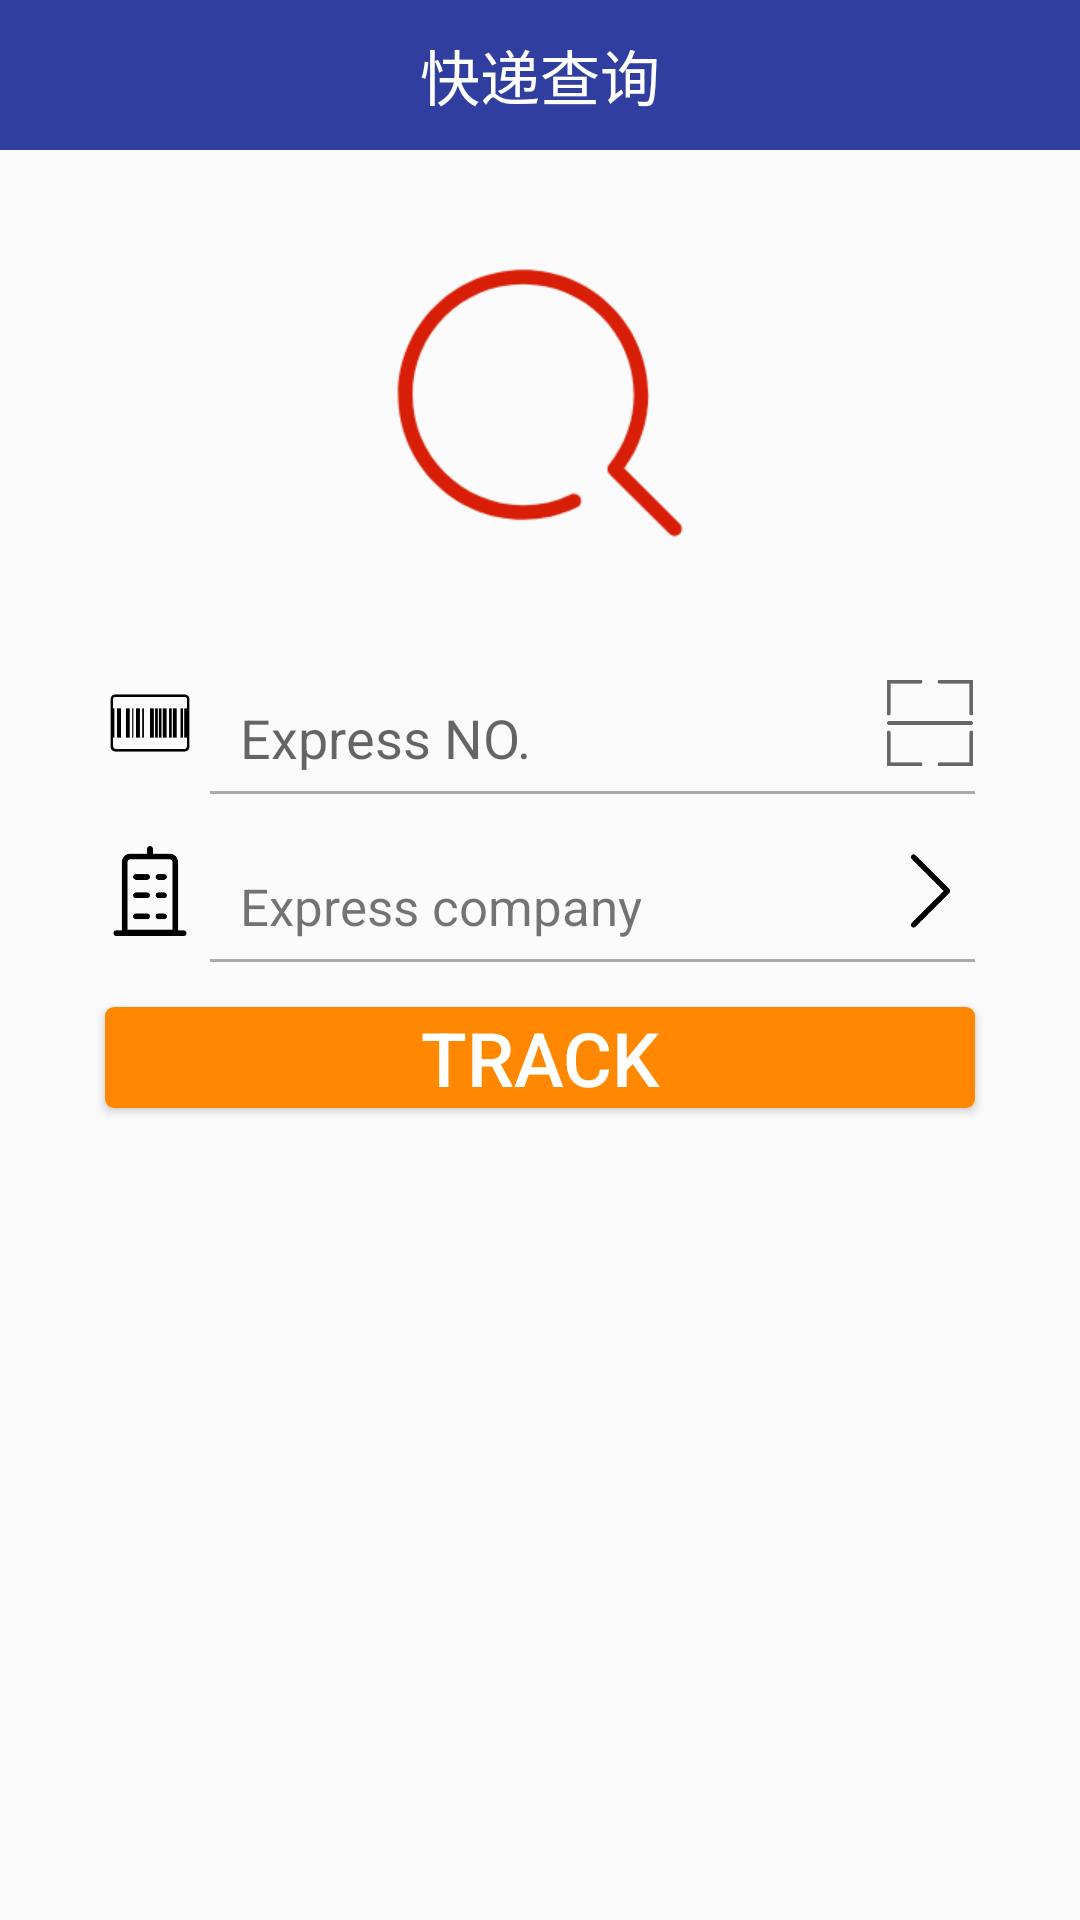

Reconstruct the res/layout file that produces this screen, plus the resources it refers to.
<!-- AndroidManifest.xml: application theme AppTheme -->
<!-- res/layout/activity_main.xml -->
<?xml version="1.0" encoding="utf-8"?>
<android.support.v4.widget.DrawerLayout xmlns:android="http://schemas.android.com/apk/res/android"
    xmlns:tools="http://schemas.android.com/tools"
    android:id="@+id/activity_main"
    android:layout_width="match_parent"
    android:layout_height="match_parent"
    android:background="@color/home_bg"
    tools:context="com.cdxxgc.expressagesearchdemo.HomePage.HomeView">

    
    <LinearLayout
        android:id="@+id/home_right_Lin"
        android:layout_width="match_parent"
        android:layout_height="match_parent"
        android:orientation="vertical"
        android:weightSum="10">
        
        <TextView
            android:layout_width="match_parent"
            android:layout_height="50dp"
            android:background="@color/colorPrimaryDark"
            android:gravity="center"
            android:text="快递查询"
            android:textColor="@android:color/white"
            android:textSize="20sp" />

        
        <RelativeLayout
            android:layout_width="match_parent"
            android:layout_height="0dp"
            android:layout_weight="3">

            <ImageView
                android:layout_width="100dp"
                android:layout_height="100dp"
                android:layout_centerInParent="true"
                android:src="@drawable/search" />

        </RelativeLayout>

        
        <LinearLayout
            android:layout_width="match_parent"
            android:layout_height="0dp"
            android:layout_weight="0.8"
            android:gravity="center"
            android:orientation="horizontal">

            <ImageView
                android:layout_width="30dp"
                android:layout_height="30dp"
                android:src="@drawable/barcode" />

            <EditText
                android:id="@+id/home_id_ET"
                android:layout_width="200dp"
                android:layout_height="40dp"
                android:layout_marginLeft="15dp"
                android:layout_marginRight="15dp"
                android:layout_marginTop="5dp"
                android:background="@null"
                android:hint="Express NO."
                android:inputType="number" />

            <ImageView
                android:id="@+id/home_scan_IMG"
                android:layout_width="30dp"
                android:layout_height="30dp"
                android:src="@drawable/scan" />

        </LinearLayout>

        <TextView
            android:layout_width="match_parent"
            android:layout_height="1dp"
            android:layout_marginLeft="70dp"
            android:layout_marginRight="35dp"
            android:background="@android:color/darker_gray" />

        
        <LinearLayout
            android:id="@+id/home_comName_Lin"
            android:layout_width="match_parent"
            android:layout_height="0dp"
            android:layout_marginTop="10dp"
            android:layout_weight="0.8"
            android:gravity="center"
            android:orientation="horizontal">

            <ImageView
                android:id="@+id/imageView2"
                android:layout_width="30dp"
                android:layout_height="30dp"
                android:src="@drawable/company" />

            <TextView
                android:id="@+id/home_comName_TV"
                android:layout_width="200dp"
                android:layout_height="40dp"
                android:layout_marginLeft="15dp"
                android:layout_marginRight="15dp"
                android:layout_marginTop="5dp"
                android:gravity="center_vertical"
                android:text="Express company"
                android:textSize="17sp" />

            <ImageView
                android:layout_width="30dp"
                android:layout_height="30dp"
                android:src="@drawable/arrow" />

        </LinearLayout>

        <TextView
            android:layout_width="match_parent"
            android:layout_height="1dp"
            android:layout_marginLeft="70dp"
            android:layout_marginRight="35dp"
            android:background="@android:color/darker_gray" />

        
        <Button
            android:id="@+id/home_search_BTN"
            android:layout_width="290dp"
            android:layout_height="0dp"
            android:layout_gravity="center_horizontal"
            android:layout_marginTop="15dp"
            android:layout_weight="0.6"
            android:background="@drawable/search_btn_bg"
            android:text="TRACK"
            android:textColor="@android:color/white"
            android:textSize="25sp" />


    </LinearLayout>

    
    <include
        layout="@layout/activity_main_left"
        android:layout_width="match_parent"
        android:layout_height="match_parent" />


</android.support.v4.widget.DrawerLayout>
<!-- res/layout/activity_main_left.xml (included above) -->
<?xml version="1.0" encoding="utf-8"?>
<merge xmlns:android="http://schemas.android.com/apk/res/android">

    <LinearLayout
        android:id="@+id/home_left_Lin"
        android:layout_width="match_parent"
        android:layout_height="match_parent"
        android:layout_gravity="start"
        android:background="@color/left_side_bg"
        android:gravity="center_horizontal"
        android:orientation="vertical"
        android:weightSum="10">

        <ImageView
            android:layout_width="90dp"
            android:layout_height="90dp"
            android:layout_margin="50dp"
            android:src="@drawable/user_slide" />

        
        <LinearLayout
            android:id="@+id/home_left_itemSearch_lin"
            android:layout_width="match_parent"
            android:layout_height="0dp"
            android:layout_weight="1.8"
            android:weightSum="10">

            <RelativeLayout
                android:layout_width="0dp"
                android:layout_height="match_parent"
                android:layout_weight="4"
                android:gravity="center_vertical">

                <ImageView
                    android:layout_width="33dp"
                    android:layout_height="35dp"
                    android:layout_alignParentRight="true"
                    android:layout_marginRight="11dp"
                    android:src="@drawable/search_slide" />
            </RelativeLayout>

            <TextView
                android:layout_width="0dp"
                android:layout_height="match_parent"
                android:layout_weight="6"
                android:gravity="center_vertical"
                android:text="search"
                android:textSize="30sp" />
        </LinearLayout>

        
        <LinearLayout
            android:id="@+id/home_left_itemRecords_lin"
            android:layout_width="match_parent"
            android:layout_height="0dp"
            android:layout_weight="1.8"
            android:weightSum="10">

            <RelativeLayout
                android:layout_width="0dp"
                android:layout_height="match_parent"
                android:layout_weight="4"
                android:gravity="center_vertical">

                <ImageView
                    android:layout_width="40dp"
                    android:layout_height="40dp"
                    android:layout_alignParentRight="true"
                    android:layout_marginRight="10dp"
                    android:src="@drawable/recorde_slide" />
            </RelativeLayout>


            <TextView
                android:layout_width="0dp"
                android:layout_height="match_parent"
                android:layout_weight="6"
                android:gravity="center_vertical"
                android:text="records"
                android:textSize="30sp" />
        </LinearLayout>

        
        <LinearLayout
            android:id="@+id/home_left_itemTel_lin"
            android:layout_width="match_parent"
            android:layout_height="0dp"
            android:layout_weight="1.8"
            android:weightSum="10">

            <RelativeLayout
                android:layout_width="0dp"
                android:layout_height="match_parent"
                android:layout_weight="4"
                android:gravity="center_vertical">

                <ImageView
                    android:layout_width="40dp"
                    android:layout_height="40dp"
                    android:layout_alignParentRight="true"
                    android:layout_marginRight="10dp"
                    android:src="@drawable/service_slide" />
            </RelativeLayout>


            <TextView
                android:layout_width="0dp"
                android:layout_height="match_parent"
                android:layout_weight="6"
                android:gravity="center_vertical"
                android:text="service"
                android:textSize="30sp" />
        </LinearLayout>

    </LinearLayout>

</merge>
<!-- resources referenced by this layout -->
<resources>
  <color name="colorPrimaryDark">#303F9F</color>
  <color name="home_bg">#b5fcfcfc</color>
  <color name="left_side_bg">#dcffffff</color>
  <!-- drawable arrow: png bitmap (drawable, 2489 bytes) -->
  <!-- drawable barcode: png bitmap (drawable, 2587 bytes) -->
  <!-- drawable company: png bitmap (drawable, 3684 bytes) -->
  <!-- drawable recorde_slide: png bitmap (drawable, 7816 bytes) -->
  <!-- drawable scan: png bitmap (drawable, 2906 bytes) -->
  <!-- drawable search: png bitmap (drawable, 8116 bytes) -->
  <!-- drawable search_btn_bg (drawable) -->
  <?xml version="1.0" encoding="utf-8"?>
  <selector xmlns:android="http://schemas.android.com/apk/res/android">
      <item android:drawable="@drawable/search_btn_light" android:state_pressed="true" />
      <item android:drawable="@drawable/search_btn_dark" android:state_pressed="false" />
  </selector>
  <!-- drawable search_slide: png bitmap (drawable, 4889 bytes) -->
  <!-- drawable service_slide: png bitmap (drawable, 5874 bytes) -->
  <!-- drawable user_slide: png bitmap (drawable, 7181 bytes) -->
  <style name="AppTheme" parent="Theme.AppCompat.Light.NoActionBar">
          
          <item name="colorPrimary">@color/colorPrimary</item>
          <item name="colorPrimaryDark">@color/colorPrimaryDark</item>
          <item name="colorAccent">@color/colorAccent</item>
  
      </style>
  <!-- drawable search_btn_light (drawable) -->
  <?xml version="1.0" encoding="utf-8"?>
  <shape xmlns:android="http://schemas.android.com/apk/res/android"
      android:shape="rectangle">
  
      <corners android:radius="3dp" />
      <solid android:color="@android:color/holo_orange_light" />
  
  
  </shape>
  <!-- drawable search_btn_dark (drawable) -->
  <?xml version="1.0" encoding="utf-8"?>
  <shape xmlns:android="http://schemas.android.com/apk/res/android"
      android:shape="rectangle">
      <corners android:radius="3dp" />
      <solid android:color="@android:color/holo_orange_dark" />
      <stroke android:color="@android:color/black" />
  
  </shape>
  <color name="colorPrimary">#3F51B5</color>
  <color name="colorAccent">#FF4081</color>
</resources>
